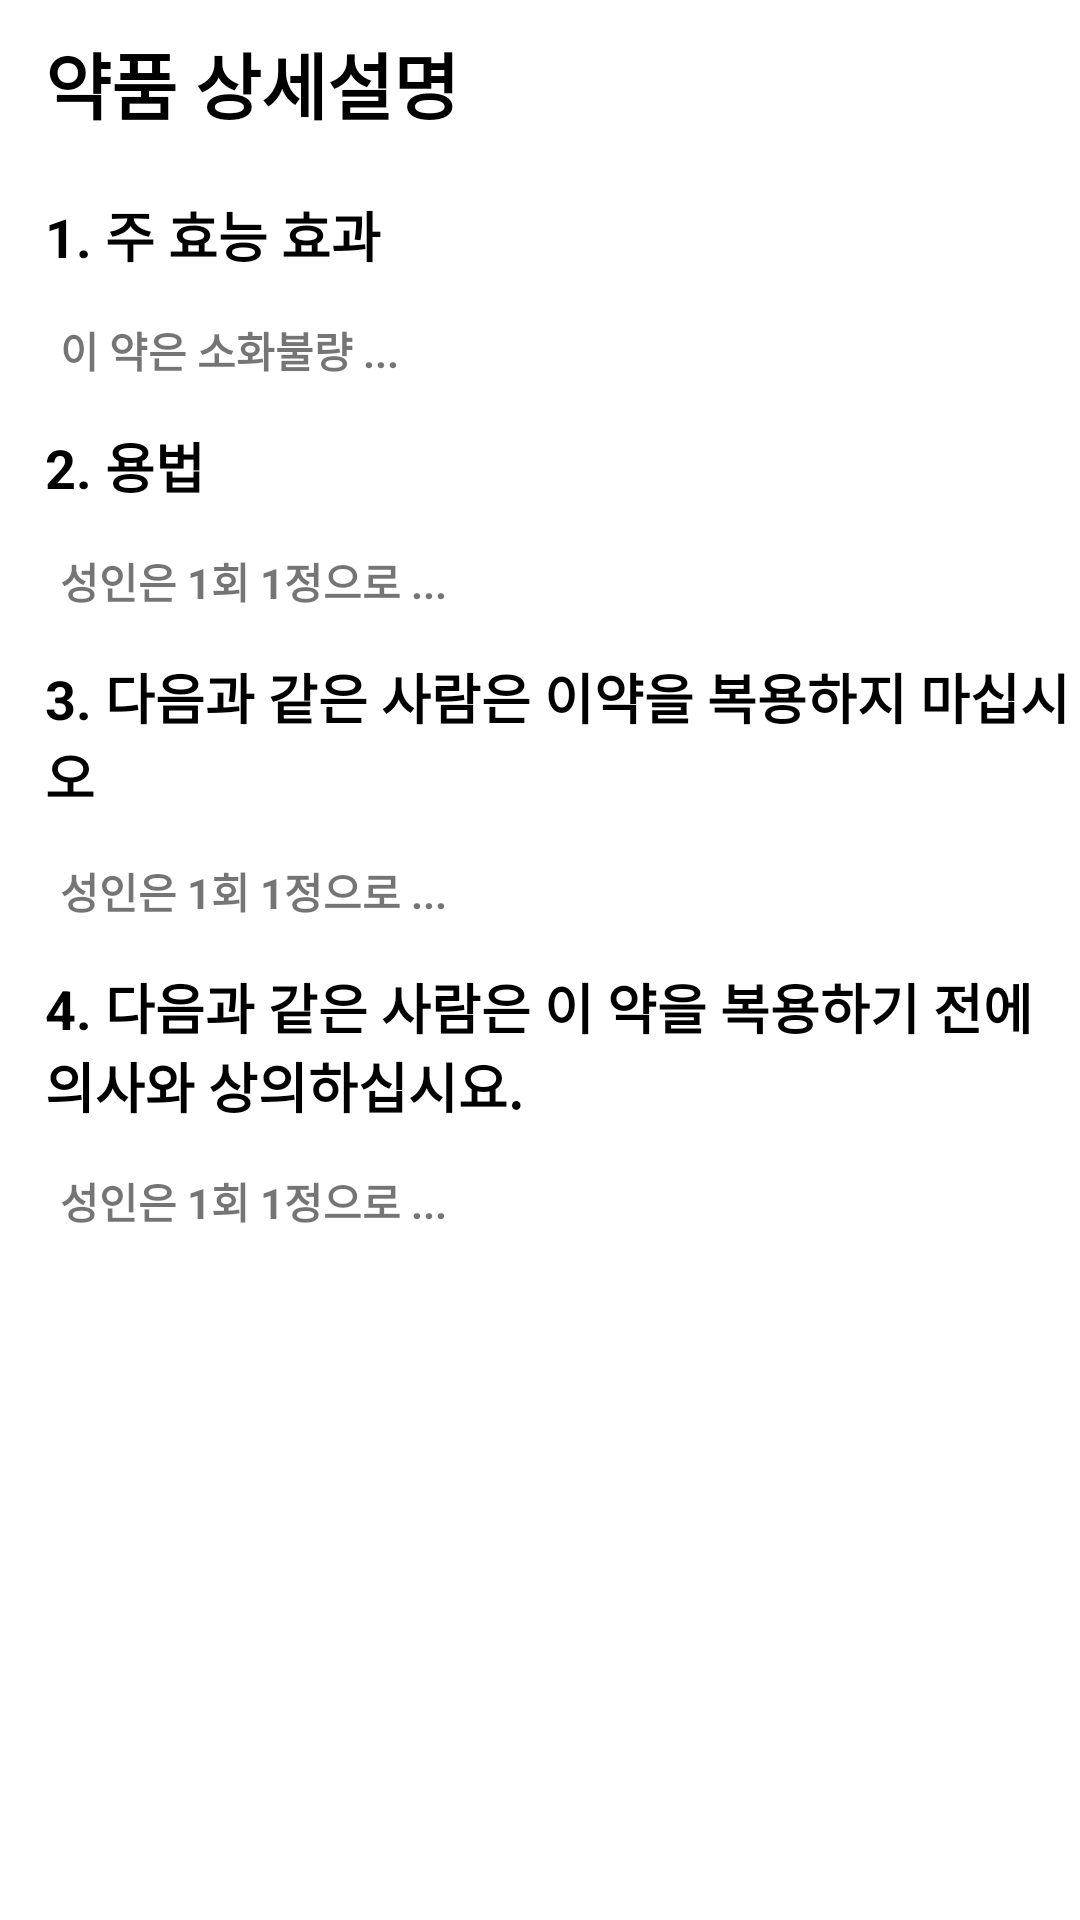

Produce the Android XML layout that renders to this screen, including the resource entries it uses.
<!-- AndroidManifest.xml: application theme Theme.Fnur -->
<!-- res/layout/pop_med_detail.xml -->
<?xml version="1.0" encoding="utf-8"?>
<LinearLayout xmlns:android="http://schemas.android.com/apk/res/android"
    xmlns:app="http://schemas.android.com/apk/res-auto"
    xmlns:tools="http://schemas.android.com/tools"
    android:layout_width="match_parent"
    app:layout_behavior="@string/bottom_sheet_behavior"
    app:behavior_hideable="false"
    android:layout_height="match_parent">

    <ScrollView
        android:layout_width="match_parent"
        android:layout_height="500dp">

        <LinearLayout
            android:layout_width="match_parent"
            android:layout_height="wrap_content"
            android:background="@color/white"
            android:orientation="vertical">

            <TextView
                android:layout_width="match_parent"
                android:layout_height="wrap_content"
                android:gravity="left"
                android:paddingLeft="15dp"
                android:paddingTop="10dp"
                android:paddingBottom="10dp"
                android:text="약품 상세설명"
                android:textColor="@color/black"
                android:textSize="24dp"
                android:textStyle="bold" />

            <TextView
                android:layout_width="match_parent"
                android:layout_height="wrap_content"
                android:gravity="left"
                android:paddingLeft="15dp"
                android:paddingTop="10dp"
                android:paddingBottom="5dp"
                android:text="1. 주 효능 효과"
                android:textColor="@color/black"
                android:textSize="18dp"
                android:textStyle="bold" />

            <TextView
                android:id="@+id/med_detail_effects"
                android:layout_width="match_parent"
                android:layout_height="wrap_content"
                android:gravity="left"
                android:paddingLeft="20dp"
                android:paddingTop="10dp"
                android:paddingBottom="5dp"
                android:text="이 약은 소화불량 ..."
                android:textSize="14dp"
                android:textStyle="bold" />

            <TextView
                android:layout_width="match_parent"
                android:layout_height="wrap_content"
                android:gravity="left"
                android:paddingLeft="15dp"
                android:paddingTop="10dp"
                android:paddingBottom="5dp"
                android:text="2. 용법"
                android:textColor="@color/black"
                android:textSize="18dp"
                android:textStyle="bold" />

            <TextView
                android:id="@+id/med_detail_usage"
                android:layout_width="match_parent"
                android:layout_height="wrap_content"
                android:gravity="left"
                android:paddingLeft="20dp"
                android:paddingTop="10dp"
                android:paddingBottom="5dp"
                android:text="성인은 1회 1정으로 ..."
                android:textSize="14dp"
                android:textStyle="bold" />

            <TextView
                android:layout_width="match_parent"
                android:layout_height="wrap_content"
                android:gravity="left"
                android:paddingLeft="15dp"
                android:paddingTop="10dp"
                android:paddingBottom="5dp"
                android:text="3. 다음과 같은 사람은 이약을 복용하지 마십시오"
                android:textColor="@color/black"
                android:textSize="18dp"
                android:textStyle="bold" />

            <TextView
                android:id="@+id/med_detail_contraindications"
                android:layout_width="match_parent"
                android:layout_height="wrap_content"
                android:gravity="left"
                android:paddingLeft="20dp"
                android:paddingTop="10dp"
                android:paddingBottom="5dp"
                android:text="성인은 1회 1정으로 ..."
                android:textSize="14dp"
                android:textStyle="bold" />

            <TextView
                android:layout_width="match_parent"
                android:layout_height="wrap_content"
                android:gravity="left"
                android:paddingLeft="15dp"
                android:paddingTop="10dp"
                android:paddingBottom="5dp"
                android:text="4. 다음과 같은 사람은 이 약을 복용하기 전에 의사와 상의하십시요."
                android:textColor="@color/black"
                android:textSize="18dp"
                android:textStyle="bold" />

            <TextView
                android:id="@+id/med_detail_precautions"
                android:layout_width="match_parent"
                android:layout_height="wrap_content"
                android:gravity="left"
                android:paddingLeft="20dp"
                android:paddingTop="10dp"
                android:paddingBottom="5dp"
                android:text="성인은 1회 1정으로 ..."
                android:textSize="14dp"
                android:textStyle="bold" />

        </LinearLayout>
    </ScrollView>
</LinearLayout>
<!-- resources referenced by this layout -->
<resources>
  <style name="Theme.Fnur" parent="Theme.MaterialComponents.DayNight.DarkActionBar">
          
          <item name="colorPrimary">@color/purple_500</item>
          <item name="colorPrimaryVariant">@color/purple_700</item>
          <item name="colorOnPrimary">@color/white</item>
          
          <item name="colorSecondary">@color/teal_200</item>
          <item name="colorSecondaryVariant">@color/teal_700</item>
          <item name="colorOnSecondary">@color/black</item>
          
          <item name="android:statusBarColor" tools:targetApi="l">?attr/colorPrimaryVariant</item>
          
      </style>
  <!-- not gathered from this repository: default colours our renderer supplied (Android Studio template values) -->
  <color name="purple_500">#FF6200EE</color>
  <color name="purple_700">#FF3700B3</color>
  <color name="teal_200">#FF03DAC5</color>
  <color name="teal_700">#FF018786</color>
  <color name="black">#FF000000</color>
  <color name="white">#FFFFFFFF</color>
</resources>
